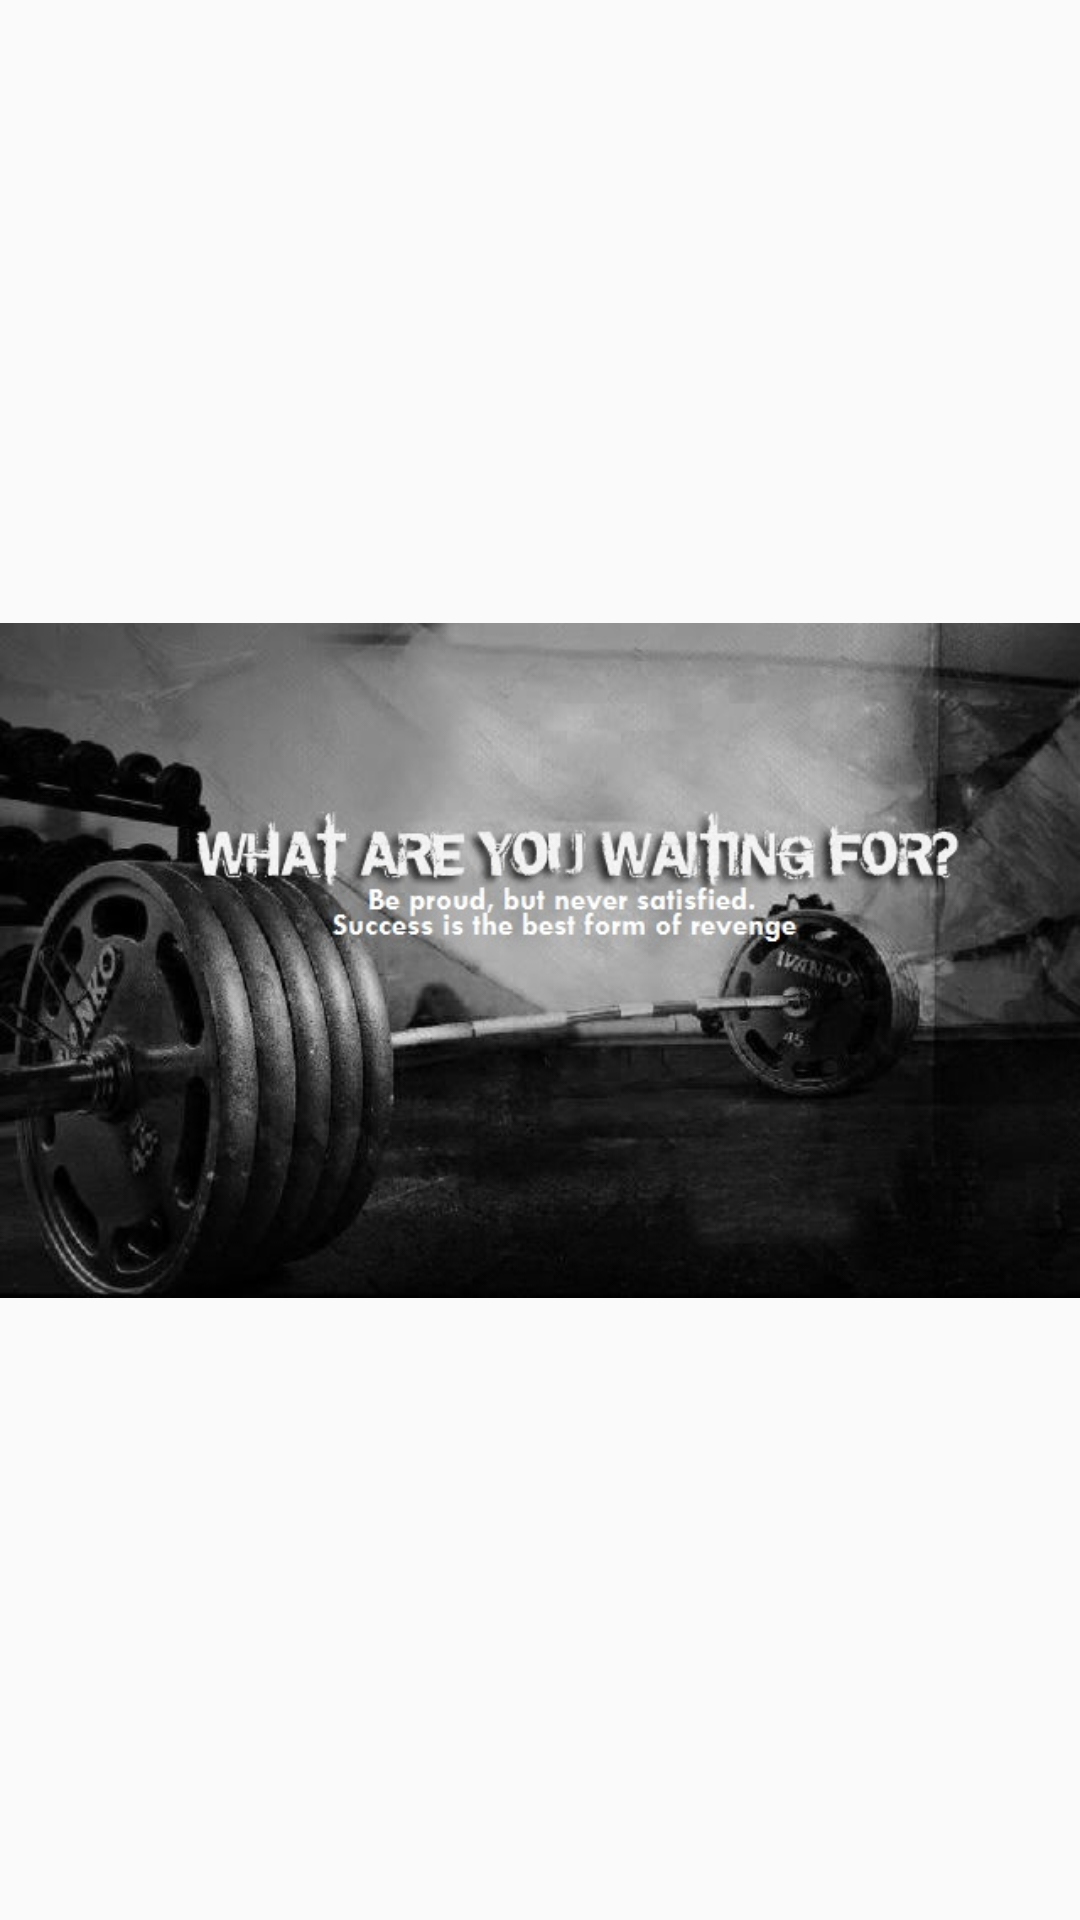

Here is an Android app screen rendered from its layout file. Give the layout XML and the strings, colors and styles it references.
<!-- AndroidManifest.xml: application theme AppTheme -->
<!-- res/layout/layout_quotes.xml -->
<?xml version="1.0" encoding="utf-8"?>
<LinearLayout xmlns:android="http://schemas.android.com/apk/res/android"
    android:orientation="vertical" android:layout_width="match_parent"
    android:layout_height="match_parent">
    <ImageView
        android:src="@drawable/testquotes"
        android:layout_width="match_parent"
        android:layout_height="match_parent"/>
</LinearLayout>
<!-- resources referenced by this layout -->
<resources>
  <!-- drawable testquotes: jpg bitmap (drawable, 60632 bytes) -->
  <style name="AppTheme" parent="Theme.AppCompat.Light.DarkActionBar">
          
          <item name="colorPrimary">@color/colorPrimary</item>
          <item name="colorPrimaryDark">@color/colorPrimaryDark</item>
          <item name="colorAccent">@color/colorAccent</item>
  
      </style>
  <color name="colorPrimary">#008577</color>
  <color name="colorPrimaryDark">#00574B</color>
  <color name="colorAccent">#D81B60</color>
</resources>
